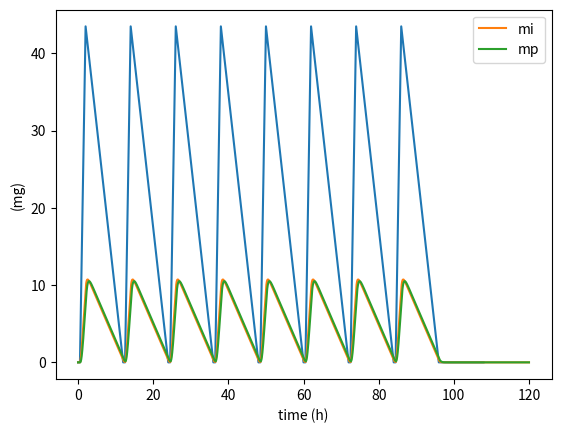

The matplotlib source for this figure:
import math as m
from numpy import arange
from matplotlib.pyplot import plot, show, scatter, xlabel, ylabel, legend


ERROR = 10 ** -4

ket = 0.064 * 60  # hour^-1
tMax = 2  # hour


# Methods used to discover Ka


def bisection_method(a, b, function, error):
    counter = 0
    while abs(a - b) > error:
        m = (a + b) / 2
        if function(a) * function(m) < 0:
            b = m
        else:
            a = m
        counter += 1
    return a, counter


def rope_method(a, b, function, error):
    counter = 0
    while abs(a - b) > error:
        w = (a * function(b) - b * function(a)) / (function(b) - function(a))
        if function(a) * function(w) < 0:
            b = w
        else:
            a = w
        counter += 1
    return a, counter


def newtons_method(guess, function, diff, error):
    new_x = guess
    old_x = guess + 10
    counter = 0
    while abs(new_x - old_x) > error:
        old_x = new_x
        new_x = old_x - function(old_x) / diff(old_x)
        counter += 1
    return new_x, counter


def picard_peano_method(guess, function, error):
    old_x = guess + 10
    new_x = guess
    counter = 0
    while abs(new_x - old_x) > error:
        old_x = new_x
        new_x = function(old_x)
        counter += 1
    return new_x, counter


def function_ka(ka):
    return ka * m.exp(-ka * tMax) - ket * m.exp(-ket * tMax)


def diff_function_ka(ka):
    return m.exp(-2 * ka) - 2 * ka * m.exp(-2 * ka)


def function_g(ka):
    return - m.log(0.001773983611321541 / ka) / 2


def function_g2(ka):
    return (ket * m.exp(-ket * tMax)) / m.exp(-ka * tMax);


print("\n1 Zero:\n")
temp_ka = bisection_method(0.001, 0.002, function_ka, ERROR)
print("Bisection: {}".format(temp_ka))
temp_ka = rope_method(0.001, 0.002, function_ka, ERROR)
print("Rope: {}".format(temp_ka))
temp_ka = newtons_method(0.0015, function_ka, diff_function_ka, ERROR)
print("Newton: {}".format(temp_ka))
temp_ka = picard_peano_method(0.0010, function_g2, ERROR)
print("Picard-peano: {}".format(temp_ka))

print("\n2 Zero:\n")
temp_ka = bisection_method(3.8, 3.9, function_ka, ERROR)
print("Bisection: {}".format(temp_ka))
temp_ka = rope_method(3.8, 3.9, function_ka, ERROR)
print("Rope: {}".format(temp_ka))
temp_ka = newtons_method(3.9, function_ka, diff_function_ka, ERROR)
print("Newton: {}".format(temp_ka))
temp_ka = picard_peano_method(3.9, function_g, ERROR)
print("Picard-peano: {}".format(temp_ka))

# Valor do maxima = 3.84

Ka = 3.84


def d(t):
    if t <= 96:  # 4 days
        while t >= 12:
            t -= 12
        if t <= 0.5:
            return 0
        elif 0.5 < t <= 2:
            return (500 * (t-0.5)) / 17.25
        elif 2 < t <= 12:
            return (-500 * (t-2)) / 115 + 1000 / 23
    else:
        return 0


# Methods used to discover the final values


def euler_method(x0, y, z, h, xf, diff_y, diff_z):
    list_x = [x0]
    list_y = [y]
    list_z = [z]
    while (x0 < xf) & (abs(xf - x0) > 0.00001):
        xn = x0
        yn = y
        zn = z
        x0 = xn + h
        y = yn + h * diff_y(xn, yn, zn)
        z = zn + h * diff_z(xn, yn, zn)
        list_x.append(x0)
        list_y.append(y)
        list_z.append(z)
    return y, z, list_x, list_y, list_z


def rk2(x0, y, z, h, xf, diff_y, diff_z):
    list_x = [x0]
    list_y = [y]
    list_z = [z]
    i = 0
    while (x0 < xf) & (abs(xf - x0) > 0.00001):
        i += 1
        xn = x0
        yn = y
        zn = z
        x0 = xn + h
        y = yn + h * diff_y(xn + h / 2, yn + h / 2 * diff_y(xn, yn, zn), zn + h / 2 * diff_z(xn, yn, zn))
        z = zn + h * diff_z(xn + h / 2, yn + h / 2 * diff_y(xn, yn, zn), zn + h / 2 * diff_z(xn, yn, zn))
        list_x.append(x0)
        list_y.append(y)
        list_z.append(z)
    return y, z, list_x, list_y, list_z


def d1(x, y, z, h, i, f, g):
    if i == 'y':
        return h * f(x, y, z)
    return h * g(x, y, z)


def d2(x, y, z, h, i, f, g):
    if i == 'y':
        return h * f(x + h / 2, y + d1(x, y, z, h, i, f, g) / 2, z + d1(x, y, z, h, 'z', f, g) / 2)
    return h * g(x + h / 2, y + d1(x, y, z, h, 'y', f, g) / 2, z + d1(x, y, z, h, i, f, g) / 2)


def d3(x, y, z, h, i, f, g):
    if i == 'y':
        return h * f(x + h / 2, y + d2(x, y, z, h, i, f, g) / 2, z + d2(x, y, z, h, 'z', f, g) / 2)
    return h * g(x + h / 2, y + d2(x, y, z, h, 'y', f, g) / 2, z + d2(x, y, z, h, i, f, g) / 2)


def d4(x, y, z, h, i, f, g):
    if i == 'y':
        return h * f(x + h, y + d3(x, y, z, h, i, f, g), z + d3(x, y, z, h, 'z', f, g))
    return h * g(x + h, y + d3(x, y, z, h, 'y', f, g), z + d3(x, y, z, h, i, f, g))


def rk4(x0, y, z, h, xf, diff_y, diff_z):
    list_x = [x0]
    list_y = [y]
    list_z = [z]
    i = 0
    result_mi = 0
    while (x0 < xf) & (abs(xf - x0) > 0.00001):
        i += 1
        xn = x0
        yn = y
        zn = z
        x0 = xn + h
        result_mi += y
        y = yn + (1 / 6) * d1(xn, yn, zn, h, 'y', diff_y, diff_z) + (1 / 3) * d2(xn, yn, zn, h, 'y', diff_y, diff_z) + (1 / 3) * d3(xn, yn, zn, h, 'y', diff_y, diff_z) + ( 1 / 6) * d4(xn, yn, zn, h, 'y', diff_y, diff_z)
        z = zn + (1 / 6) * d1(xn, yn, zn, h, 'z', diff_y, diff_z) + (1 / 3) * d2(xn, yn, zn, h, 'z', diff_y, diff_z) + (1 / 3) * d3(xn, yn, zn, h, 'z', diff_y, diff_z) + (1 / 6) * d4(xn, yn, zn, h, 'z', diff_y, diff_z)
        list_x.append(x0)
        list_y.append(y)
        list_z.append(z)
    print(i, result_mi, z)
    return y, z, list_x, list_y, list_z


def mi_eq(t, mi, mp):
    return d(t) - Ka * mi


def mp_eq(t, mi, mp):
    return Ka * mi - ket * mp


def plot_Dt(D, tf):
    instants = arange(0, tf, 0.1)
    dosages = [D(t) for t in instants]
    xlabel("time (h)")
    ylabel("Dosage D(t) (mg/h)")
    plot(instants, dosages)
    show()


plot_Dt(d, 9*12)


def runge_kutta2_higher_order(x0, y0, z0, xf, n, f, g):
    y = y0
    z = z0
    x = x0
    h = (xf-x0)/n
    list_x = [x0]
    list_y = [y]
    list_z = [z]

    for i in range(n):
        d1 = h * f(x, y, z)
        l1 = h * g(x, y, z)
        y_copy = y
        y = y + h * f(x + h/2.0, y + d1/2.0, z + l1/2.0)
        z = z + h * g(x + h/2.0, y_copy + d1/2.0, z + l1/2.0)
        x = x + h
        list_x.append(x)
        list_y.append(y)
        list_z.append(z)
    return y, z, list_x, list_y, list_z


# temp_ki, a, mylist = euler_method(0, 0, 0, 200, 72, mi_eq, mp_eq)
# print(temp_ki)
# t, mi, mp = rk2(0, 0, 0, 200, *24, mi_eq, mp_eq)
# plot(t, mi, label = "mi")
# plot(t, mp, label = "mp")
# legend()
# show()


# h = 0.0125
# _y, _z, temp_ki, a, mylist = rk4(0, 0, 0, h, 5*24, mi_eq, mp_eq)
# _y_, _z_, temp_ki_, a_, mylist_ = rk4(0, 0, 0, h / 2, 5*24, mi_eq, mp_eq)
# _y__, _z__, temp_ki__, a__, mylist__ = rk4(0, 0, 0, h / 4, 5*24, mi_eq, mp_eq)
# print((_y_ - _y) / (_y__ - _y_))

# h = 0.0125
# _y, _z, temp_ki, a, mylist = rk4(0, 0, 0, h, 6*24, mi_eq, mp_eq)
# _y_, _z_, temp_ki_, a_, mylist_ = rk4(0, 0, 0, h / 2, 6*24, mi_eq, mp_eq)
# _y__, _z__, temp_ki__, a__, mylist__ = rk4(0, 0, 0, h / 4, 6*24, mi_eq, mp_eq)
# print((_y_ - _y) / (_y__ - _y_))

h = 0.0125
_y, _z, temp_ki, a, mylist = rk2(0, 0, 0, h, 5*24, mi_eq, mp_eq)
_y_, _z_, temp_ki_, a_, mylist_ = rk2(0, 0, 0, h / 2, 5*24, mi_eq, mp_eq)
_y__, _z__, temp_ki__, a__, mylist__ = rk2(0, 0, 0, h / 4, 5*24, mi_eq, mp_eq)
print((_y_ - _y) / (_y__ - _y_))


# _y, _z, temp_ki, a, mylist = runge_kutta2_higher_order(0, 0, 0, 5*24, 240, mi_eq, mp_eq)


# h = 0.0018125
# _y, _z, temp_ki, a, mylist = euler_method(0, 0, 0, h, 5*24, mi_eq, mp_eq)
# _y_, _z_, temp_ki_, a_, mylist_ = euler_method(0, 0, 0, h / 2, 5*24, mi_eq, mp_eq)
# _y__, _z__, temp_ki__, a__, mylist__ = euler_method(0, 0, 0, h / 4, 5*24, mi_eq, mp_eq)
# print((_y_ - _y) / (_y__ - _y_))

# h = 0.0125
# _y, _z, temp_ki, a, mylist = rk4(0, 0, 0, h, 24, mi_eq, mp_eq)
# _y_, _z_, temp_ki_, a_, mylist_ = rk4(0, 0, 0, h / 2, 24, mi_eq, mp_eq)
# _y__, _z__, temp_ki__, a__, mylist__ = rk4(0, 0, 0, h / 4, 24, mi_eq, mp_eq)
# print((_y_ - _y) / (_y__ - _y_))

plot(temp_ki, a, label = "mi")
plot(temp_ki, mylist, label = "mp")
xlabel("time (h)")
ylabel("(mg)")
legend()
show()
